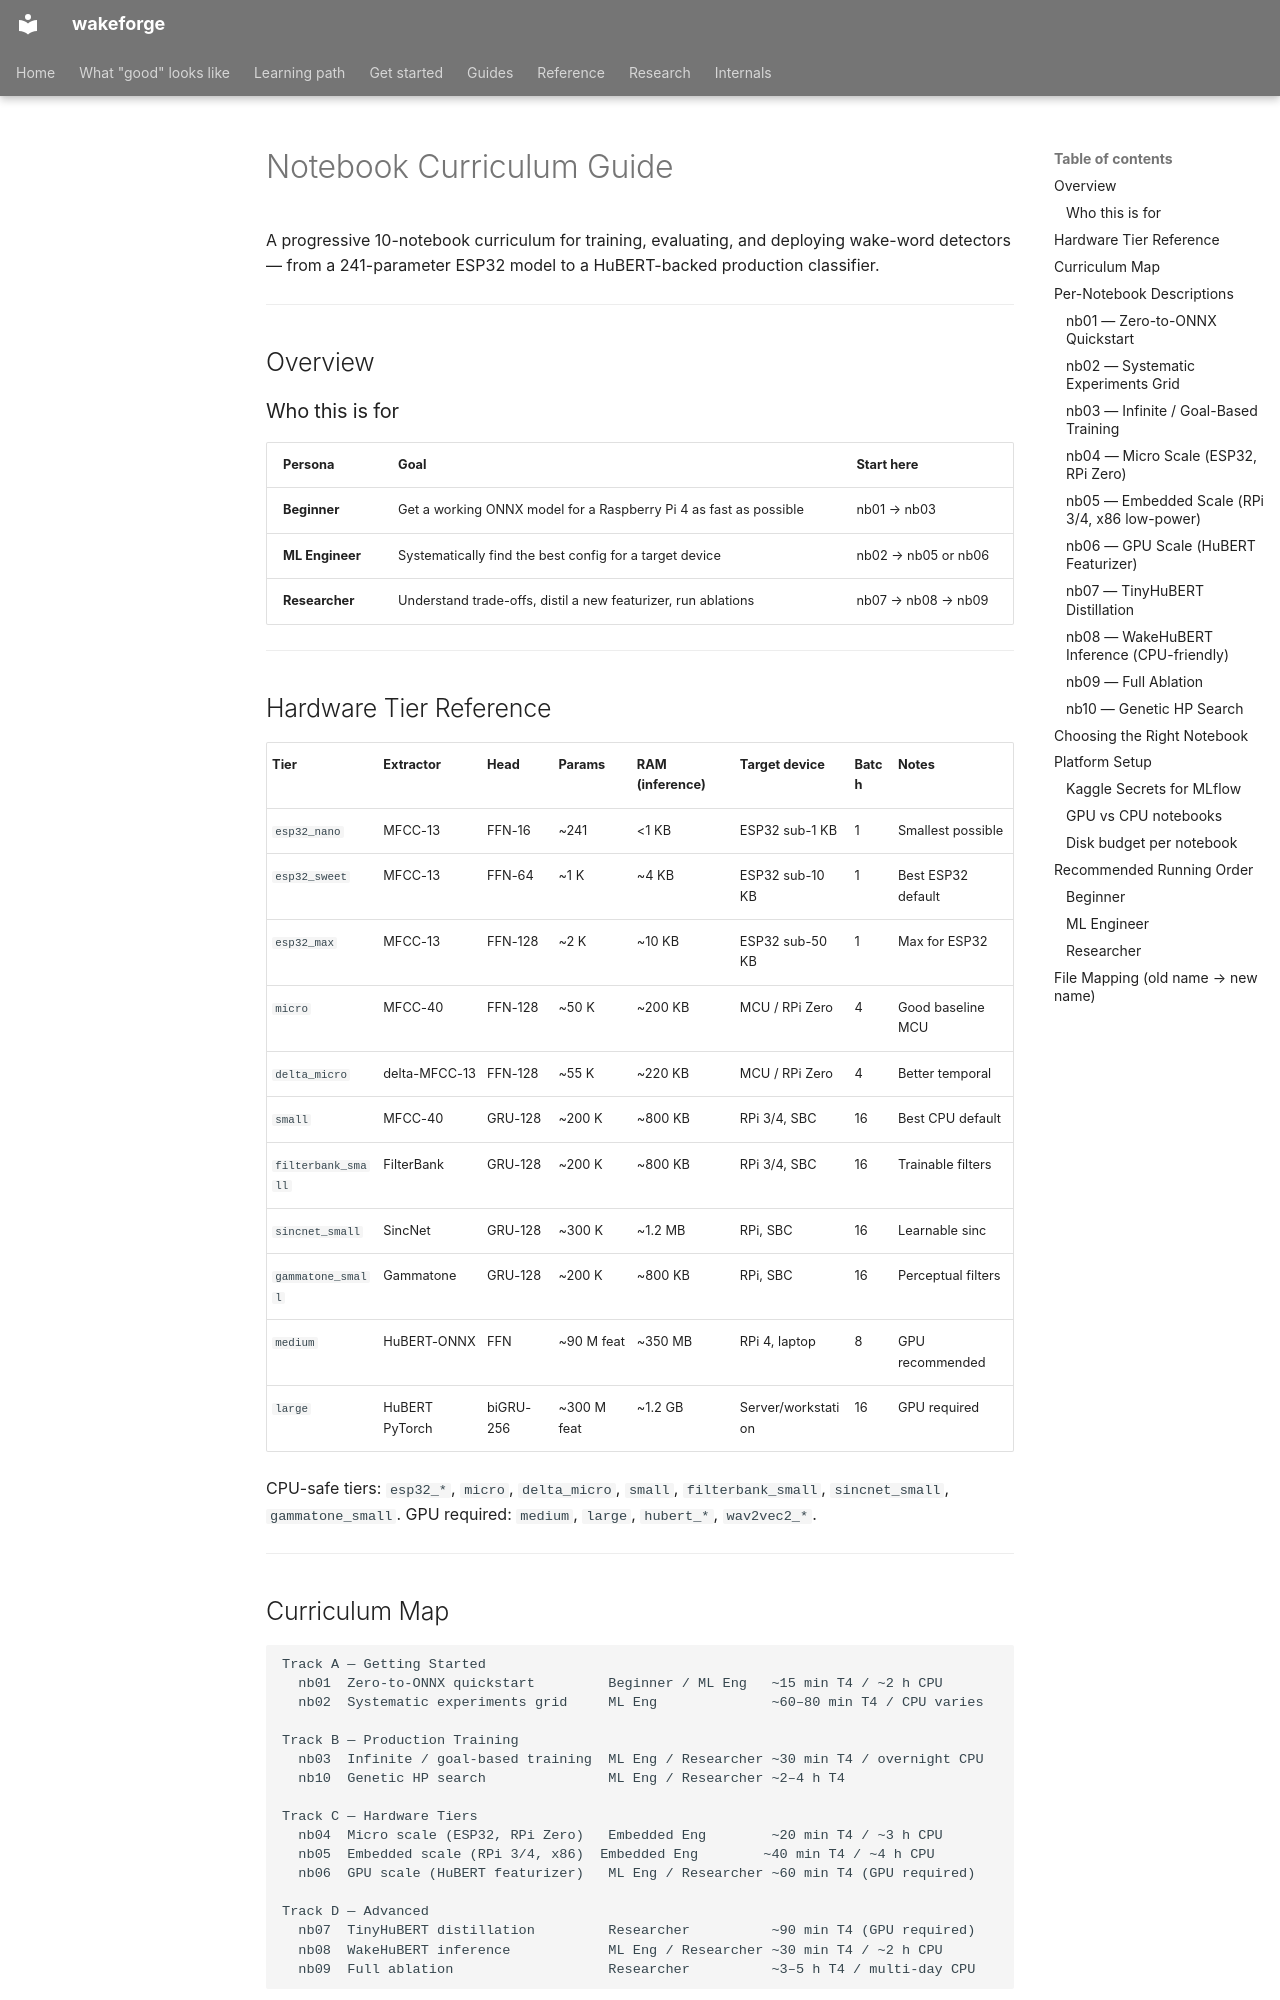

repository: TigreGotico/wakeforge · page: notebooks/index.html · generator: mkdocs

# Notebook Curriculum Guide

A progressive 10-notebook curriculum for training, evaluating, and deploying
wake-word detectors — from a 241-parameter ESP32 model to a HuBERT-backed
production classifier.

---

## Overview

### Who this is for

| Persona | Goal | Start here |
|---------|------|------------|
| **Beginner** | Get a working ONNX model for a Raspberry Pi 4 as fast as possible | nb01 → nb03 |
| **ML Engineer** | Systematically find the best config for a target device | nb02 → nb05 or nb06 |
| **Researcher** | Understand trade-offs, distil a new featurizer, run ablations | nb07 → nb08 → nb09 |

---

## Hardware Tier Reference

| Tier | Extractor | Head | Params | RAM (inference) | Target device | Batch | Notes |
|------|-----------|------|--------|-----------------|---------------|-------|-------|
| `esp32_nano` | MFCC-13 | FFN-16 | ~241 | <1 KB | ESP32 sub-1 KB | 1 | Smallest possible |
| `esp32_sweet` | MFCC-13 | FFN-64 | ~1 K | ~4 KB | ESP32 sub-10 KB | 1 | Best ESP32 default |
| `esp32_max` | MFCC-13 | FFN-128 | ~2 K | ~10 KB | ESP32 sub-50 KB | 1 | Max for ESP32 |
| `micro` | MFCC-40 | FFN-128 | ~50 K | ~200 KB | MCU / RPi Zero | 4 | Good baseline MCU |
| `delta_micro` | delta-MFCC-13 | FFN-128 | ~55 K | ~220 KB | MCU / RPi Zero | 4 | Better temporal |
| `small` | MFCC-40 | GRU-128 | ~200 K | ~800 KB | RPi 3/4, SBC | 16 | Best CPU default |
| `filterbank_small` | FilterBank | GRU-128 | ~200 K | ~800 KB | RPi 3/4, SBC | 16 | Trainable filters |
| `sincnet_small` | SincNet | GRU-128 | ~300 K | ~1.2 MB | RPi, SBC | 16 | Learnable sinc |
| `gammatone_small` | Gammatone | GRU-128 | ~200 K | ~800 KB | RPi, SBC | 16 | Perceptual filters |
| `medium` | HuBERT-ONNX | FFN | ~90 M feat | ~350 MB | RPi 4, laptop | 8 | GPU recommended |
| `large` | HuBERT PyTorch | biGRU-256 | ~300 M feat | ~1.2 GB | Server/workstation | 16 | GPU required |

CPU-safe tiers: `esp32_*`, `micro`, `delta_micro`, `small`, `filterbank_small`,
`sincnet_small`, `gammatone_small`.
GPU required: `medium`, `large`, `hubert_*`, `wav2vec2_*`.

---

## Curriculum Map

```
Track A — Getting Started
  nb01  Zero-to-ONNX quickstart         Beginner / ML Eng   ~15 min T4 / ~2 h CPU
  nb02  Systematic experiments grid     ML Eng              ~60–80 min T4 / CPU varies

Track B — Production Training
  nb03  Infinite / goal-based training  ML Eng / Researcher ~30 min T4 / overnight CPU
  nb10  Genetic HP search               ML Eng / Researcher ~2–4 h T4

Track C — Hardware Tiers
  nb04  Micro scale (ESP32, RPi Zero)   Embedded Eng        ~20 min T4 / ~3 h CPU
  nb05  Embedded scale (RPi 3/4, x86)  Embedded Eng        ~40 min T4 / ~4 h CPU
  nb06  GPU scale (HuBERT featurizer)   ML Eng / Researcher ~60 min T4 (GPU required)

Track D — Advanced
  nb07  TinyHuBERT distillation         Researcher          ~90 min T4 (GPU required)
  nb08  WakeHuBERT inference            ML Eng / Researcher ~30 min T4 / ~2 h CPU
  nb09  Full ablation                   Researcher          ~3–5 h T4 / multi-day CPU
```

---

## Per-Notebook Descriptions
